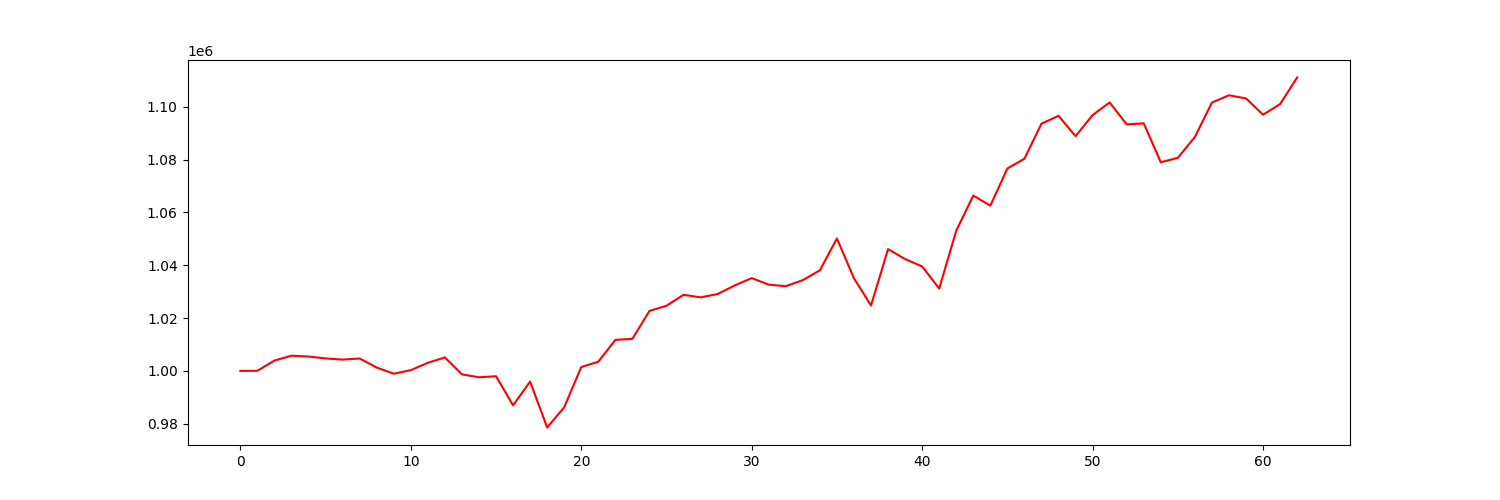

Source data for this figure (header and first rows):
account_value, date, daily_return
1000000, 2021-01-04, 
1000031, 2021-01-05, 3.071506031426807e-05
1003906, 2021-01-06, 0.003875
1005750, 2021-01-07, 0.001837
1005429, 2021-01-08, -0.0003186
1004711, 2021-01-11, -0.000715
1004271, 2021-01-12, -0.0004377
1004691, 2021-01-13, 0.0004183
1001253, 2021-01-14, -0.003422
998925, 2021-01-15, -0.002325
1000260, 2021-01-19, 0.001336
1003061, 2021-01-20, 0.0028
1005087, 2021-01-21, 0.00202
998671, 2021-01-22, -0.006383
997575, 2021-01-25, -0.001097
997979, 2021-01-26, 0.0004044
986951, 2021-01-27, -0.01105
995938, 2021-01-28, 0.009106
978562, 2021-01-29, -0.01745
986223, 2021-02-01, 0.007829
1001450, 2021-02-02, 0.01544
1003477, 2021-02-03, 0.002023
1011726, 2021-02-04, 0.008221
1012127, 2021-02-05, 0.0003958
1022680, 2021-02-08, 0.01043
1024652, 2021-02-09, 0.001928
1028787, 2021-02-10, 0.004036
1027834, 2021-02-11, -0.0009262
1029090, 2021-02-12, 0.001221
1032345, 2021-02-16, 0.003164
1035130, 2021-02-17, 0.002697
1032640, 2021-02-18, -0.002406
1032080, 2021-02-19, -0.0005417
1034351, 2021-02-22, 0.0022
1038068, 2021-02-23, 0.003593
1050130, 2021-02-24, 0.01162
1035047, 2021-02-25, -0.01436
1024756, 2021-02-26, -0.009942
1046091, 2021-03-01, 0.02082
1042334, 2021-03-02, -0.003591
1039536, 2021-03-03, -0.002685
1031162, 2021-03-04, -0.008055
1053071, 2021-03-05, 0.02125
1066379, 2021-03-08, 0.01264
1062548, 2021-03-09, -0.003593
1076610, 2021-03-10, 0.01323
1080330, 2021-03-11, 0.003455
1093583, 2021-03-12, 0.01227
1096585, 2021-03-15, 0.002744
1088864, 2021-03-16, -0.007041
1096854, 2021-03-17, 0.007338
1101625, 2021-03-18, 0.00435
1093319, 2021-03-19, -0.00754
1093720, 2021-03-22, 0.0003665
1078983, 2021-03-23, -0.01347
1080656, 2021-03-24, 0.001551
1088564, 2021-03-25, 0.007318
1101583, 2021-03-26, 0.01196
1104344, 2021-03-29, 0.002506
1103154, 2021-03-30, -0.001078
... 3 more rows
